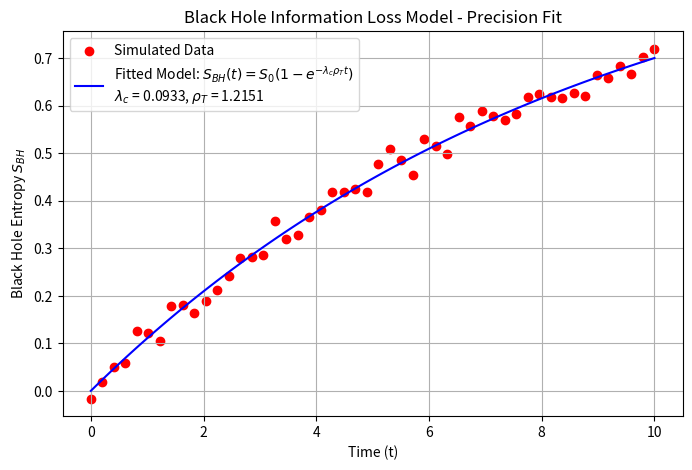

Recreate this plot in Python.
# --- Black Hole Information Loss Model - Precision Fit ---

import numpy as np
import matplotlib.pyplot as plt
from scipy.optimize import curve_fit

# --- Black Hole Information Loss Model ---
def S_BH(t, S0, lambda_c, rho_T):
    """
    Computes black hole entropy evolution over time.
    
    Parameters:
    - t: Time variable
    - S0: Maximum entropy (final entropy state)
    - lambda_c: Convergence rate of information loss
    - rho_T: Transaction density (rate of information transactions)
    
    Returns:
    - S_BH: Black hole entropy as a function of time
    """
    exponent = -lambda_c * rho_T * t
    exponent = np.clip(exponent, -700, 700)  #overflow
    return S0 * (1 - np.exp(exponent))

# --- Generate Simulated Data ---
t_data = np.linspace(0, 10, 50)  # Time range
S0_true = 1.0  # Theoretical maximum entropy
lambda_c_true = 0.15  # Assumed true value for λc
rho_T_true = 0.8  # Assumed true transaction density

# Generate simulated entropy data with added noise
S_data = S_BH(t_data, S0_true, lambda_c_true, rho_T_true) + np.random.normal(0, 0.02, len(t_data))

# --- Perform Curve Fitting to Estimate Parameters ---
popt, pcov = curve_fit(S_BH, t_data, S_data, p0=[1.0, 0.1, 1.0])

# Extract best-fit parameters
S0_fit, lambda_c_fit, rho_T_fit = popt

# --- Generate Data for Fitted Model ---
t_fit = np.linspace(0, 10, 100)  # Higher resolution time steps
S_fit = S_BH(t_fit, S0_fit, lambda_c_fit, rho_T_fit)

# --- Plot the Results ---
plt.figure(figsize=(8, 5))
plt.scatter(t_data, S_data, color='red', label='Simulated Data')  # Observed entropy data
plt.plot(t_fit, S_fit, 'b-', 
         label=f'Fitted Model: $S_{{BH}}(t) = S_0 (1 - e^{{-\\lambda_c \\rho_T t}})$\n'
               f'$\\lambda_c$ = {lambda_c_fit:.4f}, $\\rho_T$ = {rho_T_fit:.4f}')
plt.xlabel('Time (t)')
plt.ylabel('Black Hole Entropy $S_{BH}$')
plt.title('Black Hole Information Loss Model - Precision Fit')
plt.legend()
plt.grid()
plt.show()

# --- Display Best-Fit Parameters ---
S0_fit, lambda_c_fit, rho_T_fit

